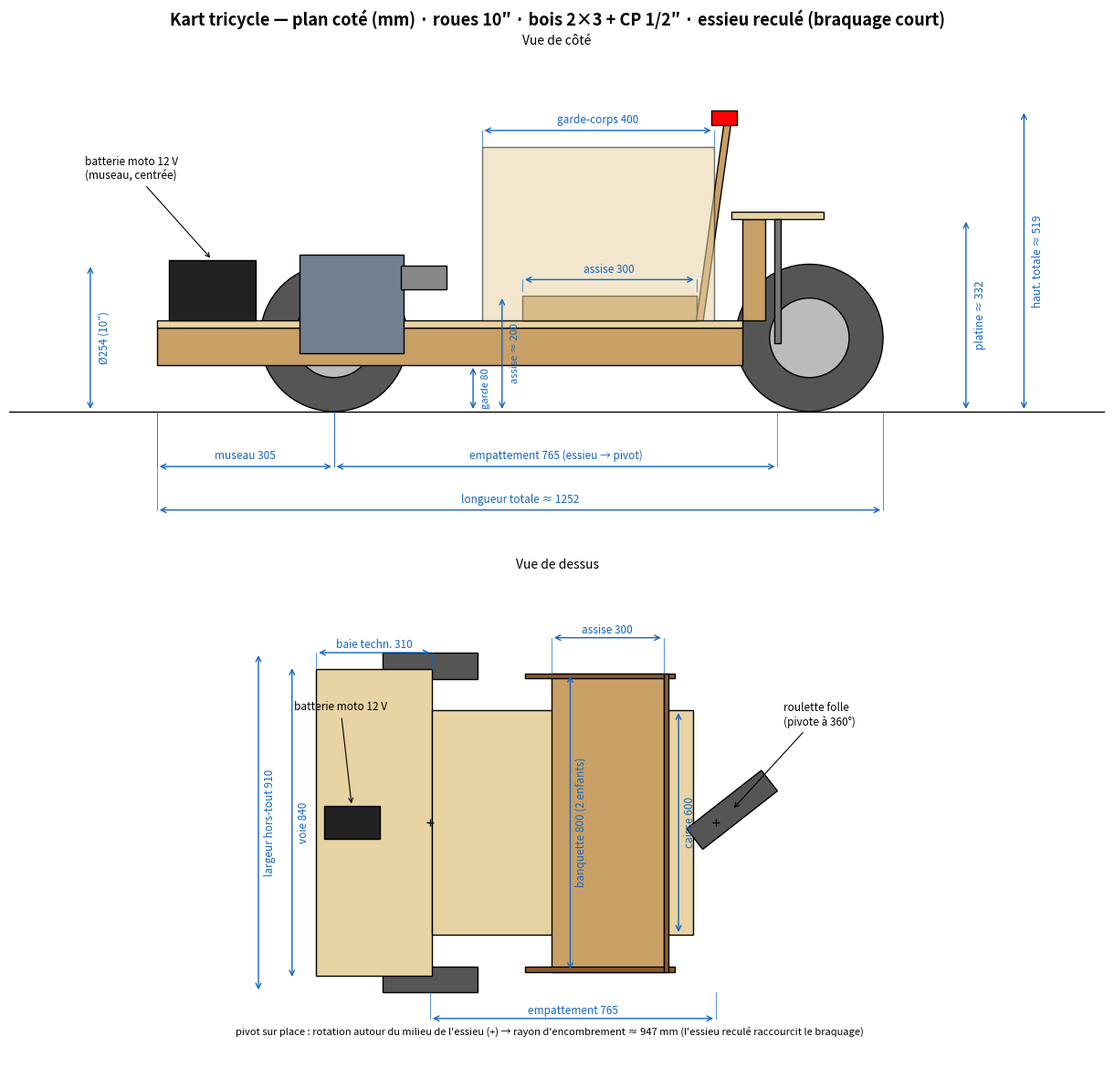

Recreate this plot in Python. (Note: this script raises an exception after producing the figure.)
# kart_dimensions.py — Plan coté du kart (vue de côté + vue de dessus), mm.
# Cotes = doc/cad/kart_concept.scad (concept). Régénérer :
#   . .venv-schem/bin/activate && python doc/schematics/kart_dimensions.py
# Repère : x=0 = essieu avant. L'essieu est RECULÉ de 325 mm dans la caisse (museau devant) :
# le centre de pivot-sur-place se rapproche du milieu du véhicule → rayon d'encombrement réduit,
# et la batterie 12 V dans le museau charge les roues motrices (traction/freinage).
import matplotlib
matplotlib.use('Agg')
import matplotlib.pyplot as plt
from matplotlib.patches import Circle, Rectangle, Polygon
import math

# ── Cotes (mm) — identiques au concept OpenSCAD ──
WHEEL_D, WHEEL_W = 254, 70
TRACK   = 840
SHIFT   = 325                          # recul de l'essieu dans la caisse
BODY0   = 20 - SHIFT                   # avant du châssis (museau) : −305
PIVOT_X = 1090 - SHIFT                 # axe de pivot roulette : 765 (empattement)
TRAIL   = 55                           # chasse de la roulette
CLEAR, LU_H, PLY = 80, 64, 12.7
FLOOR_Z = CLEAR + LU_H                 # 144 — dessus longerons
FLOOR_TOP = FLOOR_Z + PLY              # ~157
SEAT_TOP = FLOOR_TOP + 30 + PLY        # ~200 (cales 30 + CP 1/2")
BACK_TOP = FLOOR_TOP + 340 * math.sin(math.radians(82))  # ~494
GUARD_TOP = FLOOR_TOP + 300            # ~457
CASTER_PLATE = FLOOR_TOP + 175         # ~332 (sous-face plateforme)
AXLE_Z = WHEEL_D / 2
CASTER_WHEEL_X = PIVOT_X + TRAIL       # 820 (fourche alignée)
TOTAL_L = (CASTER_WHEEL_X + WHEEL_D / 2) - BODY0            # ≈ 1252
SEAT_X0, SEAT_X1 = 650 - SHIFT, 950 - SHIFT                 # assise : 325..625
GUARD_X0 = 580 - SHIFT                                      # garde-corps : 255..655
BACK_X = 950 - SHIFT                                        # pied du dossier : 625
BAT_X0, BAT_L, BAT_W, BAT_H = 40 - SHIFT, 150, 88, 105      # batterie moto 12 V (museau, centrée)
BODY_W, SEAT_W, BAY_W = 600, 800, 820
OVERALL_W = TRACK + WHEEL_W            # 910
SWEEP_R = CASTER_WHEEL_X + WHEEL_D / 2                      # rayon d'encombrement en pivot ≈ 947

WOOD, PLYC, DARK, ACC = '#c9a066', '#e8d3a3', '#555555', '#1565c0'

def dim(ax, p0, p1, txt, off=0.0, vert=False, fs=8.5):
    """Cote avec double flèche ; off = déport perpendiculaire."""
    (x0, y0), (x1, y1) = p0, p1
    if vert:
        x0 += off; x1 += off
        ax.annotate('', xy=(x1, y1), xytext=(x0, y0), arrowprops=dict(arrowstyle='<->', lw=1, color=ACC))
        ax.plot([p0[0], x0], [y0, y0], lw=0.5, color=ACC); ax.plot([p1[0], x1], [y1, y1], lw=0.5, color=ACC)
        ax.text(x0 + 14, (y0 + y1) / 2, txt, fontsize=fs, color=ACC, rotation=90, va='center')
    else:
        y0 += off; y1 += off
        ax.annotate('', xy=(x1, y1), xytext=(x0, y0), arrowprops=dict(arrowstyle='<->', lw=1, color=ACC))
        ax.plot([x0, x0], [p0[1], y0], lw=0.5, color=ACC); ax.plot([x1, x1], [p1[1], y1], lw=0.5, color=ACC)
        ax.text((x0 + x1) / 2, y0 + 12, txt, fontsize=fs, color=ACC, ha='center')

fig, (ax1, ax2) = plt.subplots(2, 1, figsize=(12.5, 12))
fig.suptitle("Kart tricycle — plan coté (mm) · roues 10″ · bois 2×3 + CP 1/2″ · essieu reculé (braquage court)",
             fontsize=13, fontweight='bold')

# ═════════════════ VUE DE CÔTÉ ═════════════════
ax = ax1
ax.set_title("Vue de côté", fontsize=10)
ax.axhline(0, color='k', lw=1)                                             # sol
ax.add_patch(Circle((0, AXLE_Z), WHEEL_D / 2, fc=DARK, ec='k'))            # roue avant (motrice)
ax.add_patch(Circle((0, AXLE_Z), WHEEL_D * 0.27, fc='#bbbbbb', ec='k'))
ax.add_patch(Circle((CASTER_WHEEL_X, AXLE_Z), WHEEL_D / 2, fc=DARK, ec='k'))  # roulette
ax.add_patch(Circle((CASTER_WHEEL_X, AXLE_Z), WHEEL_D * 0.27, fc='#bbbbbb', ec='k'))
ax.add_patch(Rectangle((BODY0, CLEAR), 1010, LU_H, fc=WOOD, ec='k'))       # longeron
ax.add_patch(Rectangle((BODY0, FLOOR_Z), 1010, PLY, fc=PLYC, ec='k'))      # plancher
ax.add_patch(Rectangle((BAT_X0, FLOOR_TOP), BAT_L, BAT_H, fc='#222222', ec='k'))  # batterie 12 V
ax.add_patch(Rectangle((SEAT_X0, FLOOR_TOP), 300, 30 + PLY, fc=WOOD, ec='k'))  # assise
ax.add_patch(Polygon([(BACK_X, FLOOR_TOP), (BACK_X + 340 * math.cos(math.radians(82)), BACK_TOP),
                      (BACK_X + 12 + 340 * math.cos(math.radians(82)), BACK_TOP), (BACK_X + 12, FLOOR_TOP)],
                     closed=True, fc=WOOD, ec='k'))                        # dossier
ax.add_patch(Rectangle((GUARD_X0, FLOOR_TOP), 400, 300, fc=PLYC, ec='k', alpha=0.55))  # garde-corps
ax.add_patch(Rectangle((PIVOT_X - 60, FLOOR_TOP), 38, 175, fc=WOOD, ec='k'))       # montant queue
ax.add_patch(Rectangle((PIVOT_X - 80, CASTER_PLATE), 160, PLY, fc=PLYC, ec='k'))   # plateforme pivot
ax.add_patch(Rectangle((PIVOT_X - 6, AXLE_Z - 10), 12, CASTER_PLATE - AXLE_Z + 10, fc='#777777', ec='k'))  # pivot/fourche
ax.add_patch(Rectangle((-60, CLEAR + 20), 180, 170, fc='#708090', ec='k'))          # boîte (à l'essieu)
ax.add_patch(Rectangle((115, CLEAR + 130), 80, 42, fc='#888888', ec='k'))           # moteur
be_x = BACK_X + 340 * math.cos(math.radians(82))
ax.add_patch(Rectangle((be_x - 22, BACK_TOP), 45, 26, fc='red', ec='k'))            # e-stop
ax.annotate("batterie moto 12 V\n(museau, centrée)", xy=(BAT_X0 + BAT_L / 2, FLOOR_TOP + BAT_H),
            xytext=(-430, 400), fontsize=8.5, arrowprops=dict(arrowstyle='->', lw=0.8))

dim(ax, (BODY0, 0), (0, 0), "museau 305", off=-95)
dim(ax, (0, 0), (PIVOT_X, 0), "empattement 765 (essieu → pivot)", off=-95)
dim(ax, (BODY0, 0), (CASTER_WHEEL_X + WHEEL_D / 2, 0), f"longueur totale ≈ {TOTAL_L:.0f}", off=-170)
dim(ax, (-420, 0), (-420, WHEEL_D), "Ø254 (10″)", off=0, vert=True)
dim(ax, (240, 0), (240, CLEAR), "garde 80", off=0, vert=True, fs=8)
dim(ax, (290, 0), (290, SEAT_TOP), "assise ≈ 200", off=0, vert=True, fs=8)
dim(ax, (1090, 0), (1090, CASTER_PLATE), "platine ≈ 332", off=0, vert=True)
dim(ax, (1190, 0), (1190, BACK_TOP + 26), f"haut. totale ≈ {BACK_TOP + 26:.0f}", off=0, vert=True)
dim(ax, (GUARD_X0, GUARD_TOP), (GUARD_X0 + 400, GUARD_TOP), "garde-corps 400", off=28)
dim(ax, (SEAT_X0, SEAT_TOP + 8), (SEAT_X1, SEAT_TOP + 8), "assise 300", off=20)
ax.set_xlim(-560, 1330); ax.set_ylim(-230, 620)
ax.set_aspect('equal'); ax.axis('off')

# ═════════════════ VUE DE DESSUS ═════════════════
ax = ax2
ax.set_title("Vue de dessus", fontsize=10)
for sy in (-1, 1):
    ax.add_patch(Rectangle((-WHEEL_D / 2, sy * TRACK / 2 - WHEEL_W / 2), WHEEL_D, WHEEL_W, fc=DARK, ec='k'))
ax.add_patch(Rectangle((BODY0, -BAY_W / 2), 310, BAY_W, fc=PLYC, ec='k'))        # baie technique (museau)
ax.add_patch(Rectangle((BODY0 + 310, -BODY_W / 2), 700, BODY_W, fc=PLYC, ec='k'))  # habitacle
ax.add_patch(Rectangle((BAT_X0, -BAT_W / 2), BAT_L, BAT_W, fc='#222222', ec='k'))  # batterie 12 V
ax.add_patch(Rectangle((SEAT_X0, -SEAT_W / 2), 300, SEAT_W, fc=WOOD, ec='k'))    # banquette (débordante)
for sy in (-1, 1):
    ax.add_patch(Rectangle((GUARD_X0, sy * SEAT_W / 2 - (PLY if sy > 0 else 0)), 400, PLY, fc='#8a5a2b', ec='k'))  # garde-corps
ax.add_patch(Rectangle((BACK_X, -SEAT_W / 2), 12, SEAT_W, fc='#8a5a2b', ec='k'))  # dossier
ax.plot(0, 0, marker='+', color='k'); ax.plot(PIVOT_X, 0, marker='+', color='k')
ax.add_patch(Circle((PIVOT_X, 0), 32, fc='#999999', ec='k'))                     # platine pivot
th = math.radians(38)                                                            # roulette braquée (pivot visible)
cwx, cwy = PIVOT_X + TRAIL * math.cos(th), TRAIL * math.sin(th)
ax.add_patch(Rectangle((cwx - WHEEL_D / 2, cwy - WHEEL_W / 2), WHEEL_D, WHEEL_W, fc=DARK, ec='k',
             transform=matplotlib.transforms.Affine2D().rotate_around(cwx, cwy, th) + ax.transData))
ax.annotate("roulette folle\n(pivote à 360°)", xy=(cwx, cwy), xytext=(PIVOT_X + 180, 260),
            fontsize=8.5, arrowprops=dict(arrowstyle='->', lw=0.8))
ax.annotate("batterie moto 12 V", xy=(BAT_X0 + BAT_L / 2, BAT_W / 2),
            xytext=(BODY0 - 60, 300), fontsize=8.5, arrowprops=dict(arrowstyle='->', lw=0.8))
ax.text((BODY0 + SWEEP_R) / 2, -570,
        "pivot sur place : rotation autour du milieu de l'essieu (+) → rayon d'encombrement "
        f"≈ {SWEEP_R:.0f} mm (l'essieu reculé raccourcit le braquage)",
        fontsize=8, style='italic', ha='center')

dim(ax, (-370, -TRACK / 2), (-370, TRACK / 2), "voie 840", off=0, vert=True)
dim(ax, (-460, -TRACK / 2 - WHEEL_W / 2), (-460, TRACK / 2 + WHEEL_W / 2), f"largeur hors-tout {OVERALL_W}", off=0, vert=True)
dim(ax, (SEAT_X0 + 50, -SEAT_W / 2), (SEAT_X0 + 50, SEAT_W / 2), "banquette 800 (2 enfants)", off=0, vert=True)
dim(ax, (665, -BODY_W / 2), (665, BODY_W / 2), "caisse 600", off=0, vert=True)
dim(ax, (BODY0, BAY_W / 2), (BODY0 + 310, BAY_W / 2), "baie techn. 310", off=45)
dim(ax, (SEAT_X0, SEAT_W / 2), (SEAT_X1, SEAT_W / 2), "assise 300", off=95)
dim(ax, (0, -TRACK / 2 - WHEEL_W / 2), (PIVOT_X, -TRACK / 2 - WHEEL_W / 2), "empattement 765", off=-70)
ax.set_xlim(-620, 1300); ax.set_ylim(-660, 660)
ax.set_aspect('equal'); ax.axis('off')

fig.tight_layout()
fig.savefig('doc/schematics/kart_dimensions.png', dpi=150)
print('render OK')
